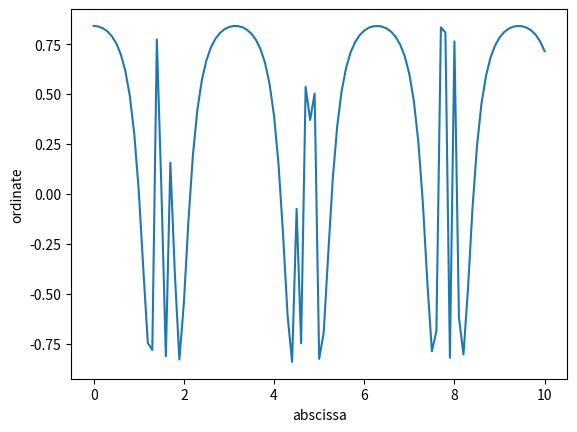

Reproduce this figure in Python.
#!/usr/bin/env python2.7

'''
This script demonstrates the bare-bones basics you should memorize about using
matplotlib. The rest you will very likely want to Google for and learn by
studying examples.
'''

# standard nomenclature is `plt`
import matplotlib.pyplot as plt

# you can't have one without the other
import numpy as np

### Prepare the data to plot

# This is the variable part. In general you either have data from somewhere to
# plot, or make it up.
x = np.linspace(0, 10, 101)
y = np.sin(np.cos(np.tan(x)))

### Create the plot objects (Figure, Axes) and plot the data

fig = plt.figure()
ax = fig.add_subplot(1, 1, 1) # can also do (111) as argument

ax.plot(x, y)

# These examples are useful; uncomment them to see what they do...
# http://matplotlib.org/api/axes_api.html#matplotlib.axes.Axes.plot for options

# ax.plot(x, y, label="data")
# ax.plot(x, y, 'rx')
# ax.plot(x, y, 'g--')

### Decorate the plot
# http://matplotlib.org/api/axes_api.html
# has a lot of the `set_*` commands

ax.set_xlabel("abscissa")
ax.set_ylabel("ordinate")

### (optional) save image files

fig.savefig("data.pdf") # file type detected automatically, but you can specify

### Draw the plot on screen

plt.show()
